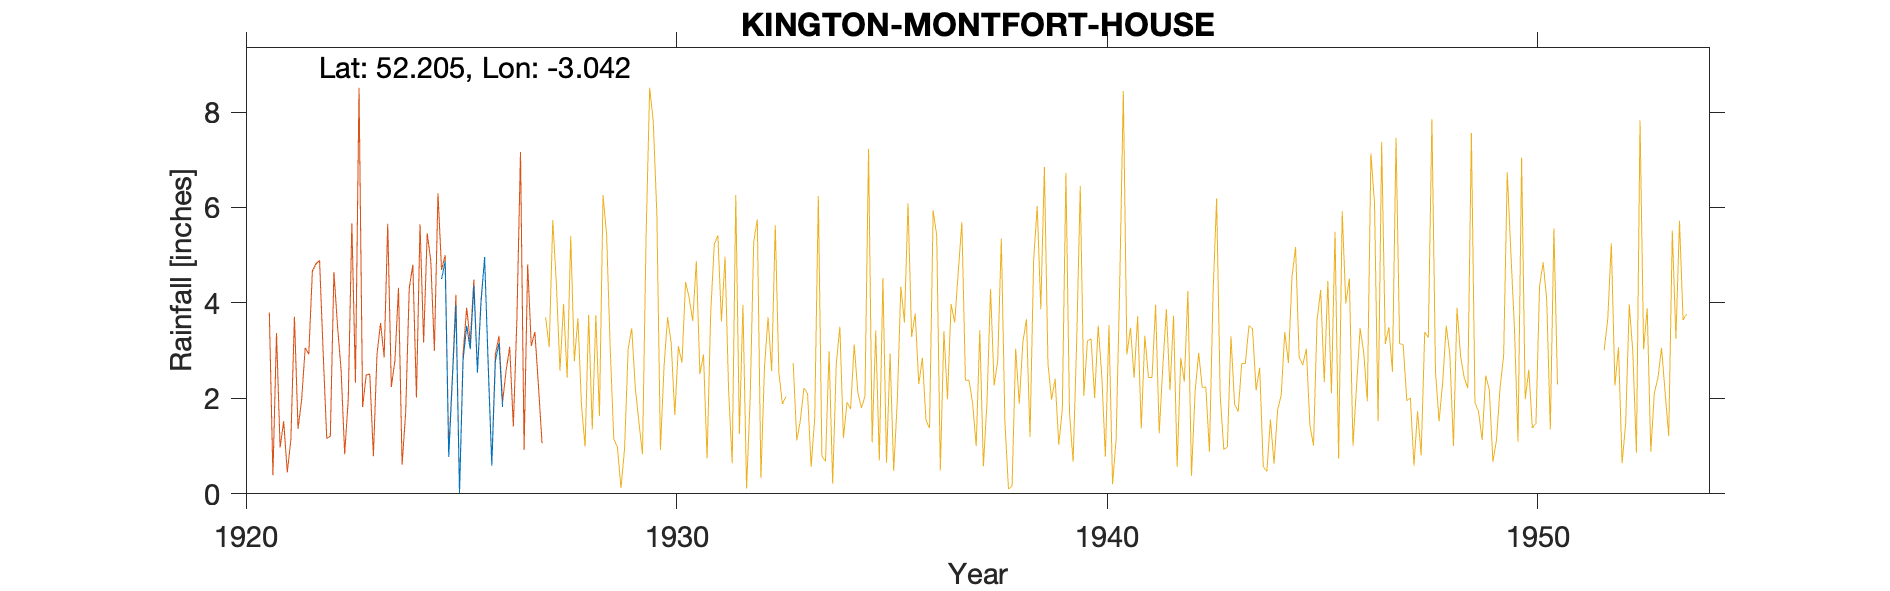

The table this chart was drawn from, first rows:
KINGTON, MONTFORT HOUSE, , , , , , , , , , , 
Grid ref, SO289568, Long, -3.042, Lat, 52.2, Elevation, 616, ft, , , 
Station no, 2245, , , , , , , , , , 
, 1920, 1921, 1922, 1923, 1924, 1925, 1926, 1927, 1928, 1929, 1930
January, , , , , , 4.5, 4.96, , , , 
February, , , , , , 4.87, 2.68, , , , 
March, , , , , , 0.77, 0.59, , , , 
April, , , , , , 2.38, 2.78, , , , 
May, , , , , , 3.95, 3.16, , , , 
June, , , , , , 0.01, 1.82, , , , 
July, , , , , , 2.8, , , , , 
August, , , , , , 3.52, , , , , 
September, , , , , , 3.03, , , , , 
October, , , , , , 4.36, , , , , 
November, , , , , , 2.54, , , , , 
December, , , , , , 4.01, , , , , 
Total, , , , , , 36.74, , , , , 
